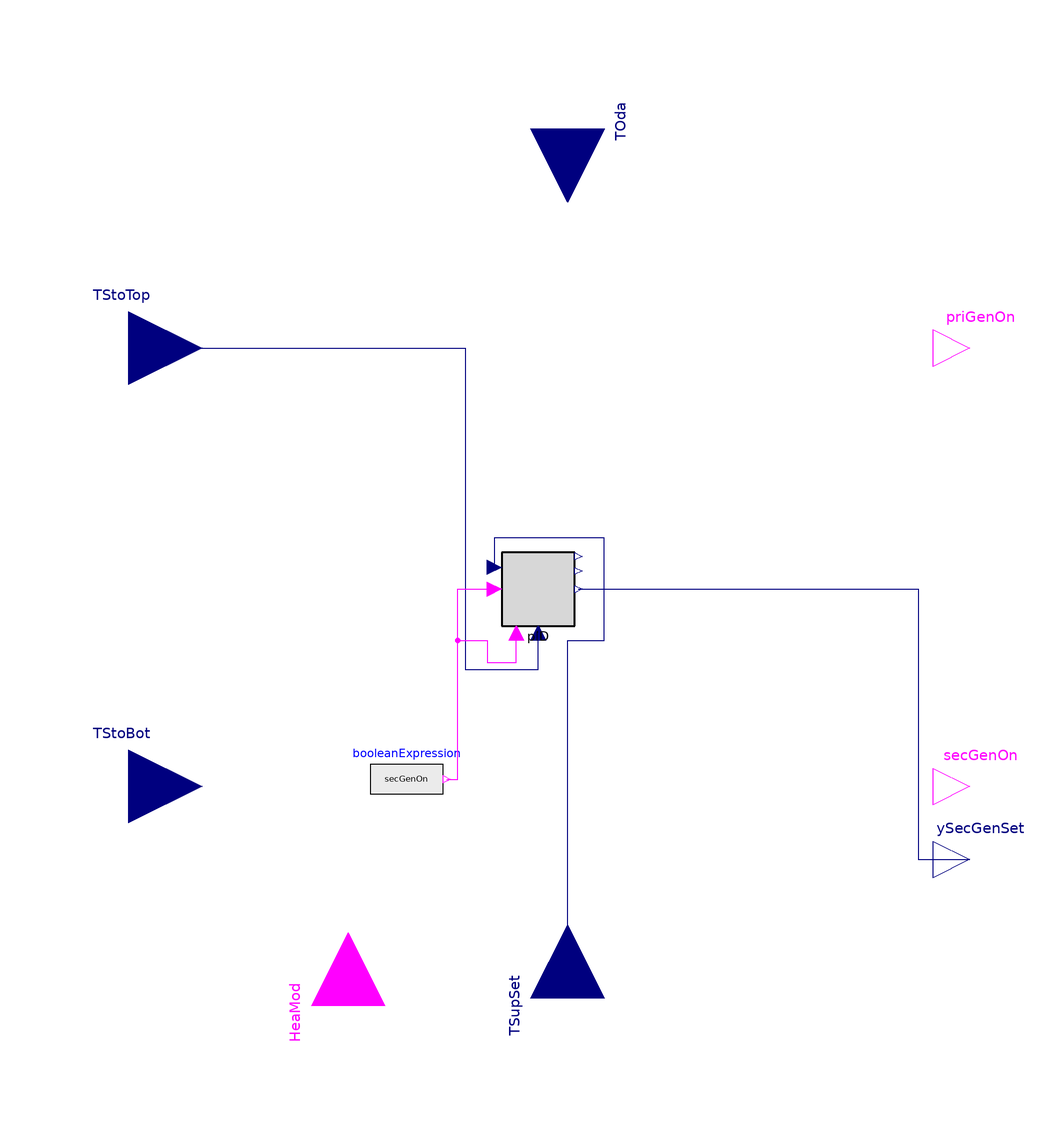

The Modelica model whose source follows is shown above as a component diagram (icons at their Placement, wires along their Line points).

model DegreeMinuteControllerSecPI
  "Based on degree minute approach with a PI controled secondary Heater"
  extends BaseClasses.PartialOnOffController;

  parameter Real DegreeMinute_HP_on(unit="K.min")=-60 "Degree minute when HP is turned on";
  parameter Real DegreeMinute_HP_off(unit="K.min")=0 "Degree minute when HP is turned off";
  parameter Real DegreeMinute_AuxHeater_on(unit="K.min")=-600 "Degree minute when auxilliar heater is turned on";
  parameter Real DegreeMinuteReset(unit="K.min")=300 "Degree minute when the value is reset. Value based on additional paper, to avoid errors in summer periods";
  parameter Modelica.Units.SI.TemperatureDifference delta_T_AuxHeater_off=10
    "Temperature difference when to turn off the auxilliar heater";
  parameter Modelica.Units.SI.TemperatureDifference delta_T_AuxHeater_max_on=-1
    "Max temperature difference when to turn on the auxilliar heater";
  parameter Modelica.Units.SI.TemperatureDifference delta_T_reset=10
    "Temperature difference when to reset the sum to 0";

  Real DegreeMinute(start=0) "Current degree minute value";
  Modelica.Units.SI.TemperatureDifference delta_T=TStoTop - TSupSet;

  RelativeSpeedController.PID pID(P=0.1, timeDer=0)
    annotation (Placement(transformation(extent={{-18,-16},{2,4}})));
  Modelica.Blocks.Sources.BooleanExpression booleanExpression(y=secGenOn)
    annotation (Placement(transformation(extent={{-54,-68},{-34,-48}})));
algorithm
  when DegreeMinute < DegreeMinute_HP_on then
    priGenOn := true;
  end when;

  when DegreeMinute > DegreeMinute_HP_off then
    priGenOn := false;
  end when;

  when DegreeMinute < DegreeMinute_AuxHeater_on and delta_T < delta_T_AuxHeater_max_on then
    secGenOn := true;
  end when;

  when DegreeMinute > 0 or delta_T > delta_T_AuxHeater_off then
    secGenOn := false;
  end when;

equation
  // TODO: Check why the simple hys wont work?!
  //HP_On = (not pre(HP_On) and DegreeMinute > DegreeMinute_HP_on) or (pre(HP_On) and DegreeMinute < DegreeMinute_HP_off);
  //Auxilliar_Heater_On = (not pre(Auxilliar_Heater_On) and DegreeMinute > DegreeMinute_AuxHeater_on) or (pre(Auxilliar_Heater_On) and delta_T < delta_T_AuxHeater_off);
  if HeaMod then
    der(DegreeMinute) = delta_T /60;
  else
    der(DegreeMinute) = 0;
  end if;
  when (delta_T > delta_T_reset) then
    reinit(DegreeMinute, 0);
  elsewhen (DegreeMinute > DegreeMinuteReset) then
    reinit(DegreeMinute, 0);
  end when;
  connect(TStoTop, pID.TMea) annotation (Line(points={{-120,60},{-28,60},{-28,-28},
          {-8,-28},{-8,-18}}, color={0,0,127}));
  connect(TSupSet, pID.TSet) annotation (Line(points={{0,-118},{0,-20},{10,-20},
          {10,8},{-20,8},{-20,0}}, color={0,0,127}));
  connect(booleanExpression.y, pID.setOn) annotation (Line(points={{-33,-58},{-30,
          -58},{-30,-6},{-20,-6}}, color={255,0,255}));
  connect(booleanExpression.y, pID.isOn) annotation (Line(points={{-33,-58},{-30,
          -58},{-30,-20},{-22,-20},{-22,-26},{-14,-26},{-14,-18}}, color={255,0,
          255}));
  connect(pID.ySet, ySecGenSet) annotation (Line(points={{3,-6},{96,-6},{96,-80},
          {110,-80}}, color={0,0,127}));
  annotation (Icon(graphics={Text(
          extent={{-44,58},{40,-60}},
          lineColor={0,0,0},
          textString="°C
_______

 minute")}), Documentation(info="<html>
<p style=\"margin-left: 30px;\">The method is based on the following paper: https://www.sciencedirect.com/science/article/abs/pii/S037877881300282X</p>
<p><br>&bull; Turn on the heat pump when the sum is lower than &minus;60 degree&ndash;minute.</p>
<p>&bull; Turn off the heat pump when the sum goes back to 0 degree&ndash;minute.</p>
<p>&bull; Turn on the electrical auxiliary heater when the sum is lower than &minus;600 degree&ndash;minute.</p>
<p>&bull; Turn off the electrical auxiliary heater when the supply temperature is 1 K higher than the required temperature.</p>
<p>&bull; Reset the sum to zero whenever the supply temperature is 10 K higher than the required temperature.</p>
</html>"));
end DegreeMinuteControllerSecPI;